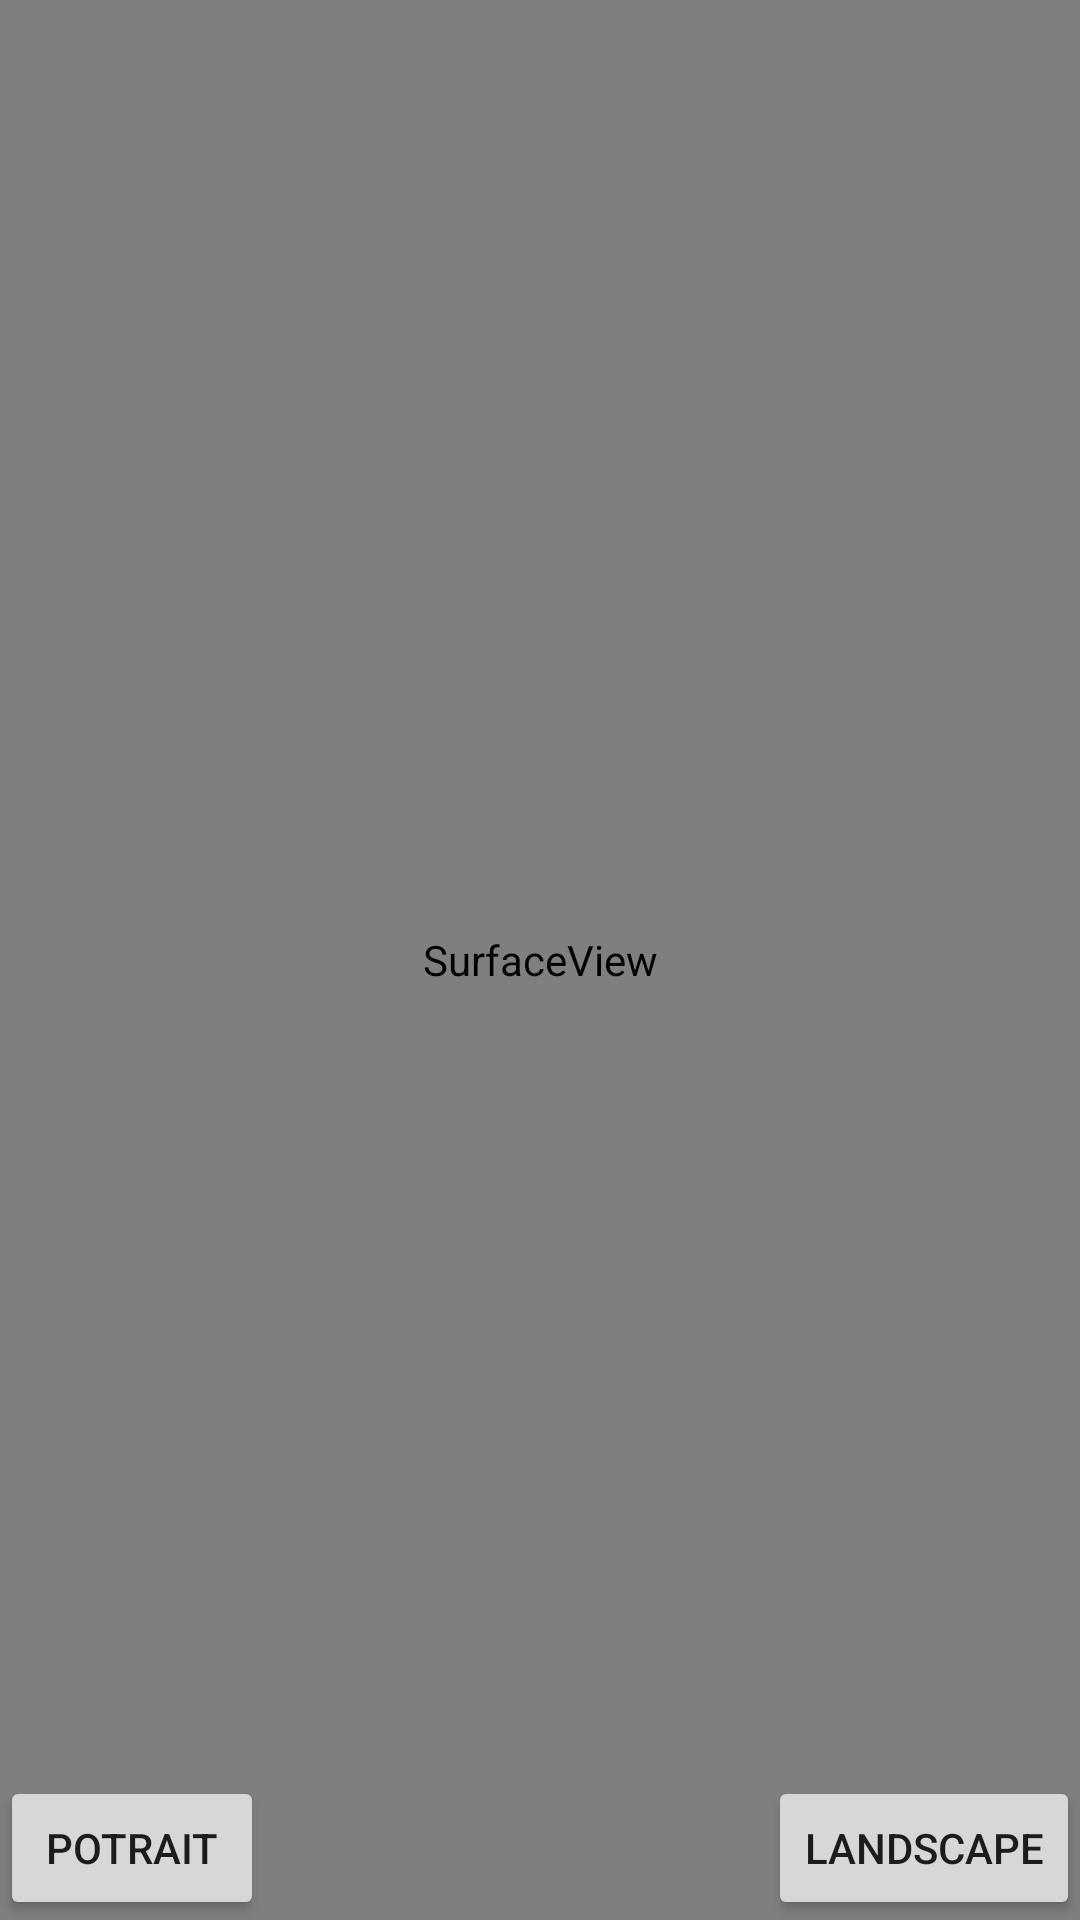

Android layout source for this screen:
<!-- AndroidManifest.xml: application theme AppTheme -->
<!-- res/layout/video_scroll_layout.xml -->
<RelativeLayout xmlns:android="http://schemas.android.com/apk/res/android"
    android:layout_width="match_parent"
    android:layout_height="match_parent"
    android:background="@android:color/white">


    <TextureView
        android:id="@+id/texture_view"
        android:layout_width="match_parent"
        android:layout_height="match_parent"
        android:layout_margin="100dp" />

    <consulting.dfort.dffortvideoapp.widget.MyVideoView
        android:id="@+id/videoView1"
        android:layout_width="match_parent"
        android:layout_height="match_parent"
        android:background="@color/colorPrimary" />

    <SurfaceView
        android:id="@+id/surface_view"
        android:layout_margin="0dp"
        android:layout_alignParentBottom="true"
        android:layout_width="match_parent"
        android:layout_height="match_parent"
        android:visibility="visible" />

    <Button
        android:id="@+id/setPortrait"
        android:layout_width="wrap_content"
        android:layout_height="wrap_content"
        android:layout_alignParentBottom="true"
        android:text="Potrait" />

    <Button
        android:id="@+id/setLandscape"
        android:layout_width="wrap_content"
        android:layout_height="wrap_content"
        android:layout_alignParentRight="true"
        android:layout_alignParentBottom="true"
        android:text="Landscape" />
</RelativeLayout>
<!-- resources referenced by this layout -->
<resources>
  <style name="AppTheme" parent="Theme.AppCompat.Light.NoActionBar">
          
          <item name="colorPrimary">@color/colorPrimary</item>
          <item name="colorPrimaryDark">@color/colorPrimaryDark</item>
          <item name="colorAccent">@color/colorAccent</item>
          
          <item name="android:windowNoTitle">true</item>
          <item name="android:windowActionBar">false</item>
          <item name="android:windowFullscreen">true</item>
          <item name="android:windowContentOverlay">@null</item>
      </style>
  <!-- not gathered from this repository: default colours our renderer supplied (Android Studio template values) -->
  <color name="colorPrimary">#FF6200EE</color>
  <color name="colorPrimaryDark">#FF3700B3</color>
  <color name="colorAccent">#FF03DAC5</color>
</resources>
